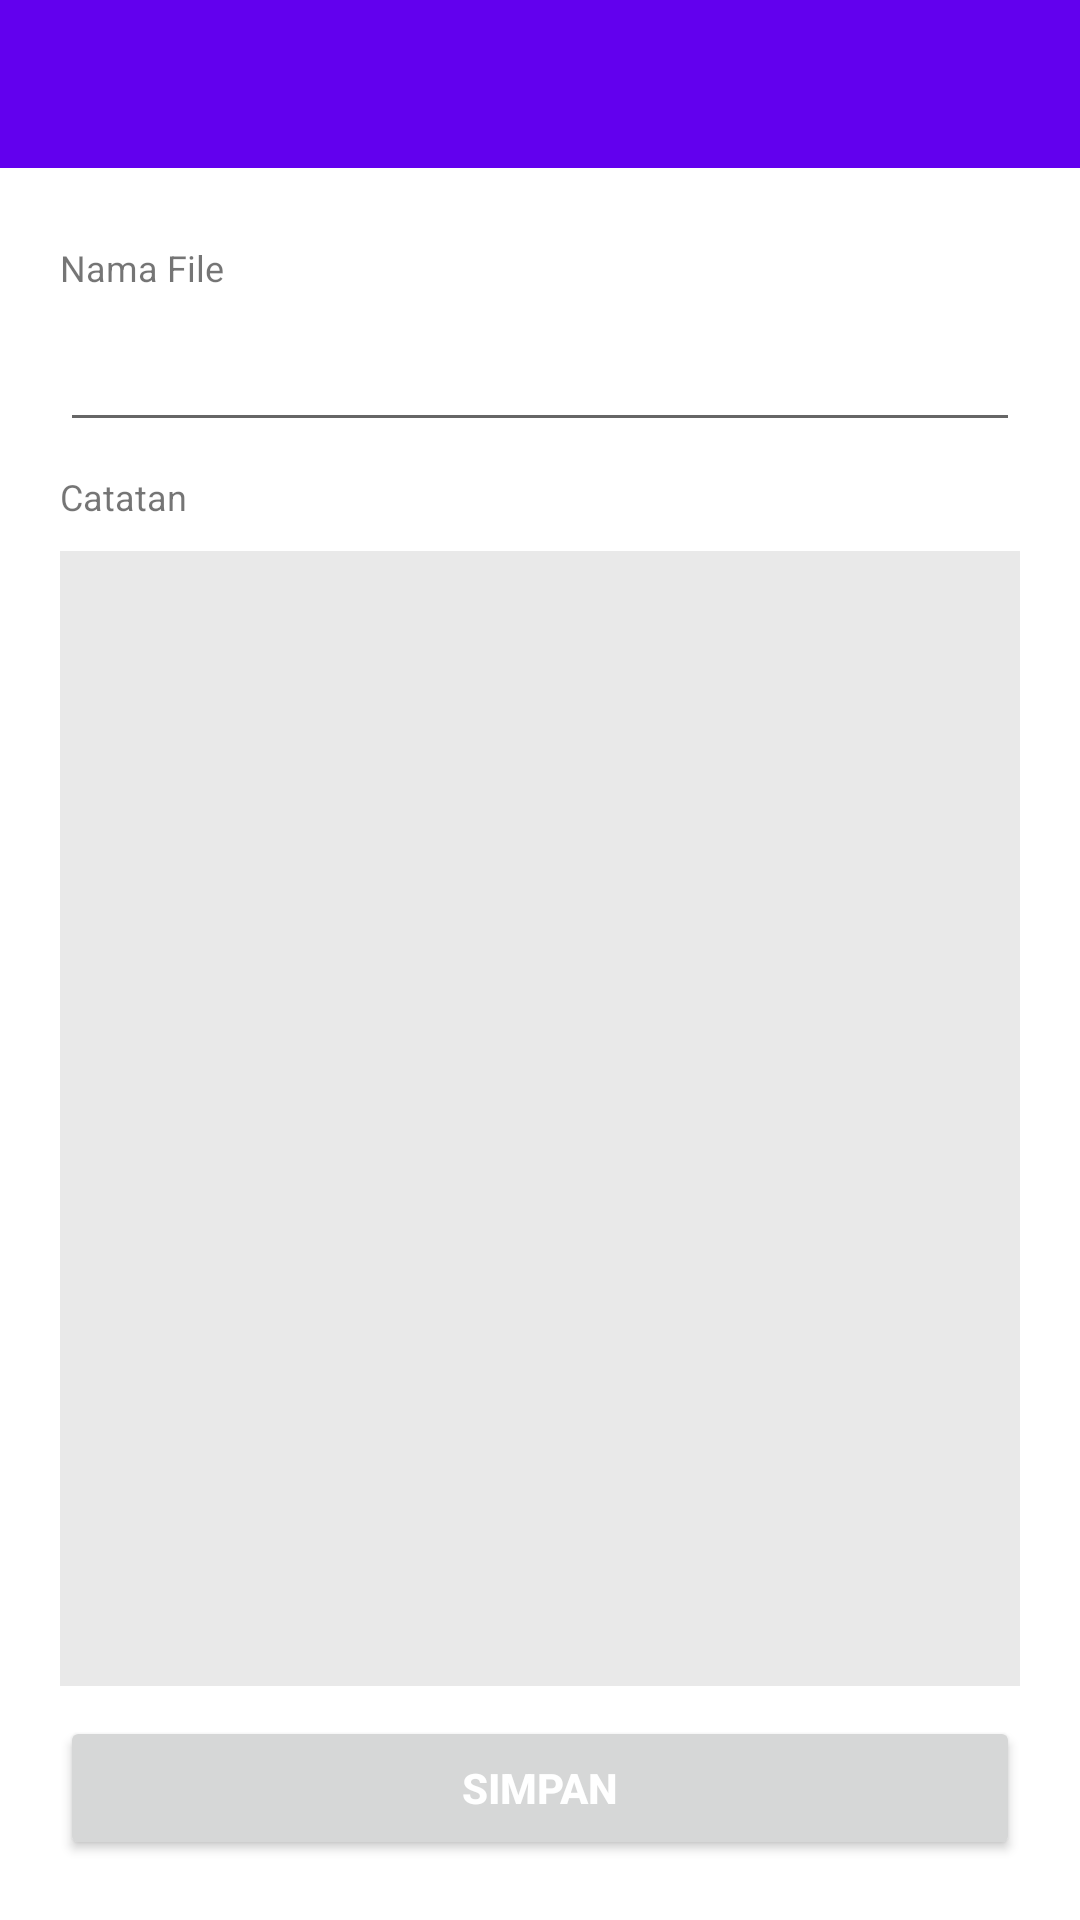

The Android layout XML behind this screen, and the referenced resources:
<!-- AndroidManifest.xml: application theme Theme.Catatku -->
<!-- res/layout/activity_insert_and_view.xml -->
<?xml version="1.0" encoding="UTF-8"?>
    <LinearLayout tools:context=".InsertAndViewActivity" android:orientation="vertical" android:layout_height="match_parent" android:layout_width="match_parent" xmlns:tools="http://schemas.android.com/tools" xmlns:app="http://schemas.android.com/apk/res-auto" xmlns:android="http://schemas.android.com/apk/res/android">

    <androidx.appcompat.widget.Toolbar android:layout_height="wrap_content" android:layout_width="match_parent" android:theme="?attr/actionBarTheme" android:minHeight="?attr/actionBarSize" android:background="?attr/colorPrimary" android:id="@+id/toolbar"/>


    -<LinearLayout android:orientation="vertical" android:layout_height="match_parent" android:layout_width="match_parent" android:padding="20dp">

    <TextView android:layout_height="wrap_content" android:layout_width="wrap_content" android:textSize="12sp" android:layout_marginTop="5dp" android:layout_marginBottom="5dp" android:text="Nama File"/>

    <EditText android:layout_height="40dp" android:layout_width="match_parent" android:id="@+id/editFileName" android:textSize="14sp" android:layout_marginTop="5dp" android:layout_marginBottom="5dp"/>

    <TextView android:layout_height="wrap_content" android:layout_width="wrap_content" android:textSize="12sp" android:layout_marginTop="5dp" android:layout_marginBottom="5dp" android:text="Catatan"/>

    <EditText android:layout_height="match_parent" android:layout_width="match_parent" android:background="#e9e9e9" android:id="@+id/editContent" android:padding="5dp" android:textSize="14sp" android:layout_marginTop="5dp" android:layout_marginBottom="5dp" android:textColor="#000" android:singleLine="false" android:gravity="top|left" android:layout_weight="1"/>

    <Button android:layout_height="wrap_content" android:layout_width="match_parent" android:id="@+id/btnSimpan" android:layout_marginTop="5dp" android:text="Simpan" android:textColor="#FFF" android:textStyle="bold"/>

</LinearLayout>

</LinearLayout>
<!-- resources referenced by this layout -->
<resources>
  <style name="Theme.Catatku" parent="Theme.MaterialComponents.DayNight.DarkActionBar">
          
          <item name="colorPrimary">@color/purple_500</item>
          <item name="colorPrimaryVariant">@color/purple_700</item>
          <item name="colorOnPrimary">@color/white</item>
          
          <item name="colorSecondary">@color/teal_200</item>
          <item name="colorSecondaryVariant">@color/teal_700</item>
          <item name="colorOnSecondary">@color/black</item>
          
          <item name="android:statusBarColor" tools:targetApi="l">?attr/colorPrimaryVariant</item>
          
      </style>
  <!-- not gathered from this repository: default colours our renderer supplied (Android Studio template values) -->
  <color name="purple_500">#FF6200EE</color>
  <color name="purple_700">#FF3700B3</color>
  <color name="teal_200">#FF03DAC5</color>
  <color name="teal_700">#FF018786</color>
  <color name="black">#FF000000</color>
  <color name="white">#FFFFFFFF</color>
</resources>
